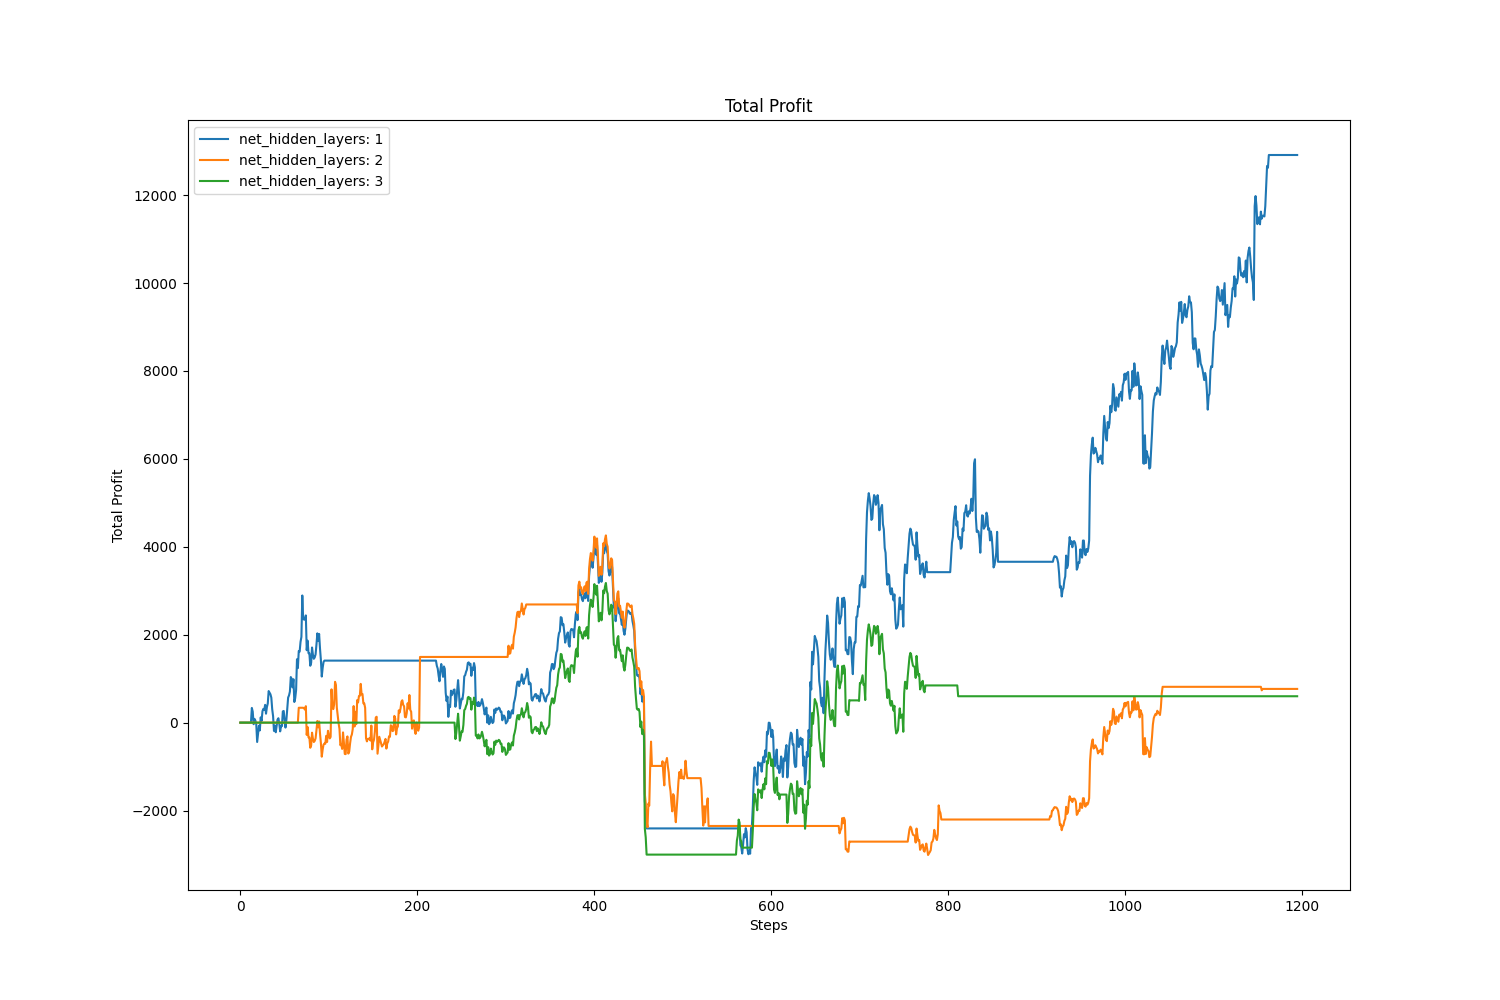

The data file committed next to this chart (first rows):
, value, avg, std
net_hidden_layers: 1, 12913, 2915, 3716
net_hidden_layers: 2, 767, -367.5, 1824
net_hidden_layers: 3, 600.3, 46.86, 1270
